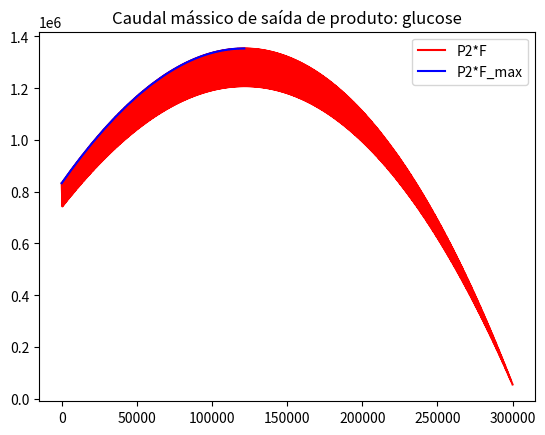
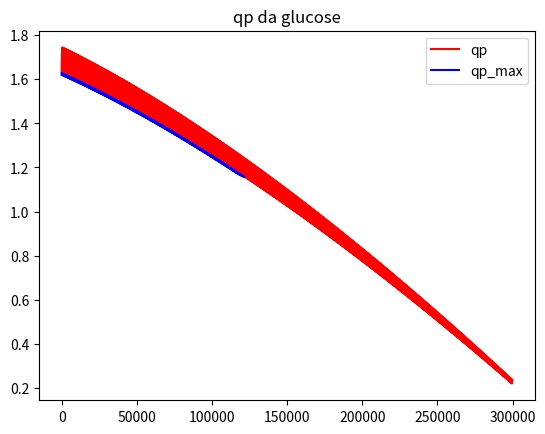
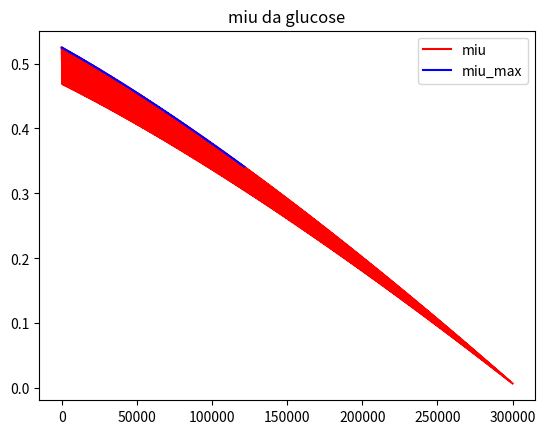
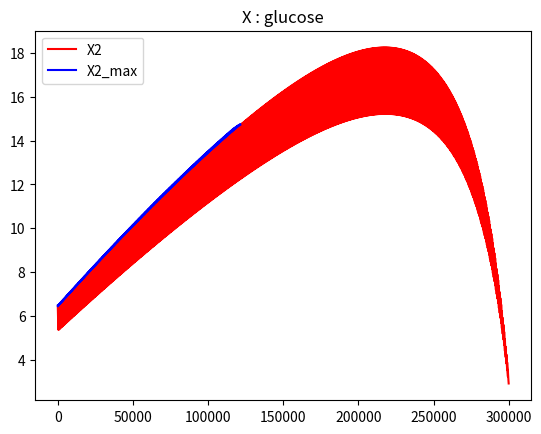

These charts were generated, in order, by the following Python code:
import matplotlib.pyplot as plt
import numpy as np

 #Este programa pode demorar algum tempo a correr; os números que surgem no ecrã indicam que está a funcionar

def update_max_values(miu,MIU_max,qp,QP_max,F,P_out,Pout_max,S2,X2,X_max,P2):
    #ATUALIZAÇÃO DOS VALORES MÁXIMOS
    #atualização dos parâmetros cinéticos
    miu_max = miu
    MIU_max.append(miu_max)
    qp_max = qp
    QP_max.append(qp_max)
    #atualização do caudal de saída de produto
    F_max = F
    P_out_max = P_out
    Pout_max.append(P_out_max)
    #atualização das [] no reator
    S2_max = S2
    X2_max = X2
    X_max.append(X2_max)
    P2_max = P2
    return miu_max,MIU_max,F_max,P_out_max,Pout_max,qp_max,QP_max,X2_max,X_max,P2_max,S2_max            
                
def show_results(gluc_or_xil, args, plot=True):
    if (gluc_or_xil):
        abv = "gluc"
        name = "glucose"
        name_caps = "GLUCOSE"
    else:
        abv = "xil"
        name = "xilose"
        name_caps = "XILOSE"

    (miu_max,MIU_max,F_max,P_out_max,Pout_max,qp_max,QP_max,X2_max,X_max,P2_max,S2_max,x,x_max,Pout,QP,MIU,X,qs_max,S1_max,V) = args

    print('\nQUIMIOSTATO '+name_caps)
    print('Valores fixos:')
    print('V = ', V)
    print('Parâmetros cinéticos:')
    print('miu = ', miu_max)
    print('qs = ', qs_max)
    print('qp = ', qp_max)
    print('Concentrações de entrada:')
    print('S1 = ', S1_max)
    print('Concentrações de saída == interior do quimiotato')
    print('X = ', X2_max)
    print('S2 = ', S2_max)
    print('P2 = ', P2_max)
    print('Fluxos:')
    print('F = ', F_max)
    print('P2*F_max = ', P_out_max)

    if plot:
        plt.figure()
        plt.title('Caudal mássico de saída de produto: ' +name)          
        plt.plot(x, Pout, 'r', label='P2*F')
        plt.plot(x_max, Pout_max, 'b', label='P2*F_max') 
        plt.legend(loc='best')
        plt.figure()
        plt.title('qp da '+name)  
        plt.plot(x,QP, 'r', label='qp')
        plt.plot(x_max,QP_max, 'b', label='qp_max')
        plt.legend(loc='best')
        plt.figure()
        plt.title('miu da '+name) 
        plt.plot(x,MIU,'r', label='miu')
        plt.plot(x_max,MIU_max,'b', label='miu_max')
        plt.legend(loc='best')
        plt.figure()
        plt.title('X : '+name)
        plt.plot(x,X,'r', label='X2')
        plt.plot(x_max,X_max,'b', label='X2_max')
        plt.legend(loc='best')
       
def show_results_final_prod(P_out_max):
    print("\nPRODUTO TOTAL:")
    print('P2*F_max = ', P_out_max)
    print('Produtividade: ',P_out_max/100000,'\n')

def calculate_max_values(args):
    #CÁLCULO DE VALORES MÁXIMOS
    (P,S,mium,Ks,Kis,Pm_sub,b,V,qpm,Kp,Kip,Pm_prod,g) = args
    
    #inicialização de variáveis para representação gráfica
    if True:
        QP_max = []
        MIU_max = []
        Pout_max = []
        X_max = []
        c = 0
        P_out_max = -1
        x = []
        x_max = []
        Pout = []
        MIU = []
        QP = []
        X = []
    for P2 in P: #P2 varia na gama de valores definida
        for S2 in S: #S2 varia na gama de valores definida
                c += 1
                print(c)
                #cálculo do miu
                miu = mium*S2/(Ks+S2+(S2**2/Kis))*(1-(P2/Pm_sub)**b)
                #cálculo do caudal de saída de produto
                F = miu*V
                P_out = P2*F #caudal mássico de saída do produto
                #cálculo do qp
                qp = qpm*S2/(Kp+S2+(S2**2/Kip))*(1-(P2/Pm_prod)**g)
                #cálculo de X
                X2 = F*P2/(qp*V)
                
                if P_out > P_out_max: #quando a saída de produto é superior à máxima já encontrada
                    #atualização dos valores maximizantes
                    out_update = update_max_values(miu,MIU_max,qp,QP_max,F,P_out,Pout_max,S2,X2,X_max,P2)
                    (miu_max,MIU_max,F_max,P_out_max,Pout_max,qp_max,QP_max,X2_max,X_max,P2_max,S2_max) = out_update
                    #atualização de lista para grágicos
                    x_max.append(c)
                    
                if c%10 == 0: #atualização dos pontos para representação gráfica
                    x.append(c)
                    Pout.append(P_out)
                    QP.append(qp)
                    MIU.append(miu)
                    X.append(X2)
    out_update += (x,x_max,Pout,QP,MIU,X)
    return out_update

def main():
    #ATRIBUIÇÃO DE CONSTANTES
    if True: 
        #glucose
        mium_gluc = 0.66
        qpm_gluc = 2
        Ks_gluc = 0.565 
        Kp_gluc = 1.34
        Kis_gluc = 284
        Kip_gluc = 4890
        Pm_sub_gluc = 95
        Pm_prod_gluc = 103 
        b_gluc = 1.29
        g_gluc = 1.42
        ms_gluc = 0.097
        Y_PS_gluc = 0.47
        Y_XS_gluc = 0.12
        #xilose
        mium_xil = 0.19
        qpm_xil = 0.25
        Ks_xil = 3.4 
        Kp_xil = 3.4
        Kis_xil = 18
        Kip_xil = 81
        Pm_sub_xil = 59
        Pm_prod_xil = 60
        b_xil = 1
        g_xil = 0.6
        ms_xil = 0.067
        Y_PS_xil = 0.4
        Y_XS_xil = 0.16
    
    #INICIALIZAÇÃO DE VARIÁVEIS
    if True:
        #glucose 
        V_gluc = 79307.74506 # definição do volume de acordo com a produtividade do quimiotato misto
        P_gluc = np.linspace(20,94,num=600) # a concentração de produto não pode passar os 95 g/L  
        S_gluc = np.linspace(12,60,num=500)
        #xilose
        V_xil = 20692.25494 # definição do volume de acordo com a produtividade do quimiotato misto
        P_xil = np.linspace(20,59,num=400) # O a concentração de produto não pode passar os 60 g/L  
        S_xil = np.linspace(7,10,num=100)

    #definição de parâmetros de entrada para calculo dos valores maximizantes
    args_gluc = (P_gluc,S_gluc,mium_gluc,Ks_gluc,Kis_gluc,Pm_sub_gluc,b_gluc,V_gluc,qpm_gluc,Kp_gluc,Kip_gluc,Pm_prod_gluc,g_gluc)
    args_xil = (P_xil,S_xil,mium_xil,Ks_xil,Kis_xil,Pm_sub_xil,b_xil,V_xil,qpm_xil,Kp_xil,Kip_xil,Pm_prod_xil,g_xil)
    
    #cálculo dos valores máximos
    out_gluc = calculate_max_values(args_gluc)
    out_xil = calculate_max_values(args_xil)
    
    #atualização de variáveis
    (miu_gluc_max,MIU_gluc_max,F_gluc_max,P_out_gluc_max,Pout_gluc_max,qp_gluc_max,QP_gluc_max,X2_gluc_max,X_gluc_max,P2_gluc_max,S2_gluc_max,x_gluc,x_gluc_max,Pout_gluc,QP_gluc,MIU_gluc,X_gluc) = out_gluc
    (miu_xil_max,MIU_xil_max,F_xil_max,P_out_xil_max,Pout_xil_max,qp_xil_max,QP_xil_max,X2_xil_max,X_xil_max,P2_xil_max,S2_xil_max,x_xil,x_xil_max,Pout_xil,QP_xil,MIU_xil,X_xil) = out_xil
    
    #cálculo dos qs
    qs_gluc_max = miu_gluc_max/Y_XS_gluc + ms_gluc
    qs_xil_max = miu_xil_max/Y_XS_xil + ms_xil
    
    #cálculo de [substrato] de entrada
    S1_gluc_max = S2_gluc_max + X2_gluc_max*qs_gluc_max*V_gluc/F_gluc_max
    S1_xil_max = S2_xil_max + X2_xil_max*qs_xil_max*V_xil/F_xil_max

    #atualização de tuplo para display de resultados
    out_gluc += (qs_gluc_max,S1_gluc_max,V_gluc)
    out_xil += (qs_xil_max,S1_xil_max,V_xil)

    #cálculo do caudal mássico de produto total
    P_out_total = P_out_gluc_max + P_out_xil_max
    

    #DISPLAY DE RESULTADOS
    show_results(True, out_gluc)
    show_results(False, out_xil,False)
    show_results_final_prod(P_out_total)
    plt.show()

if __name__ == "__main__":    
    main()